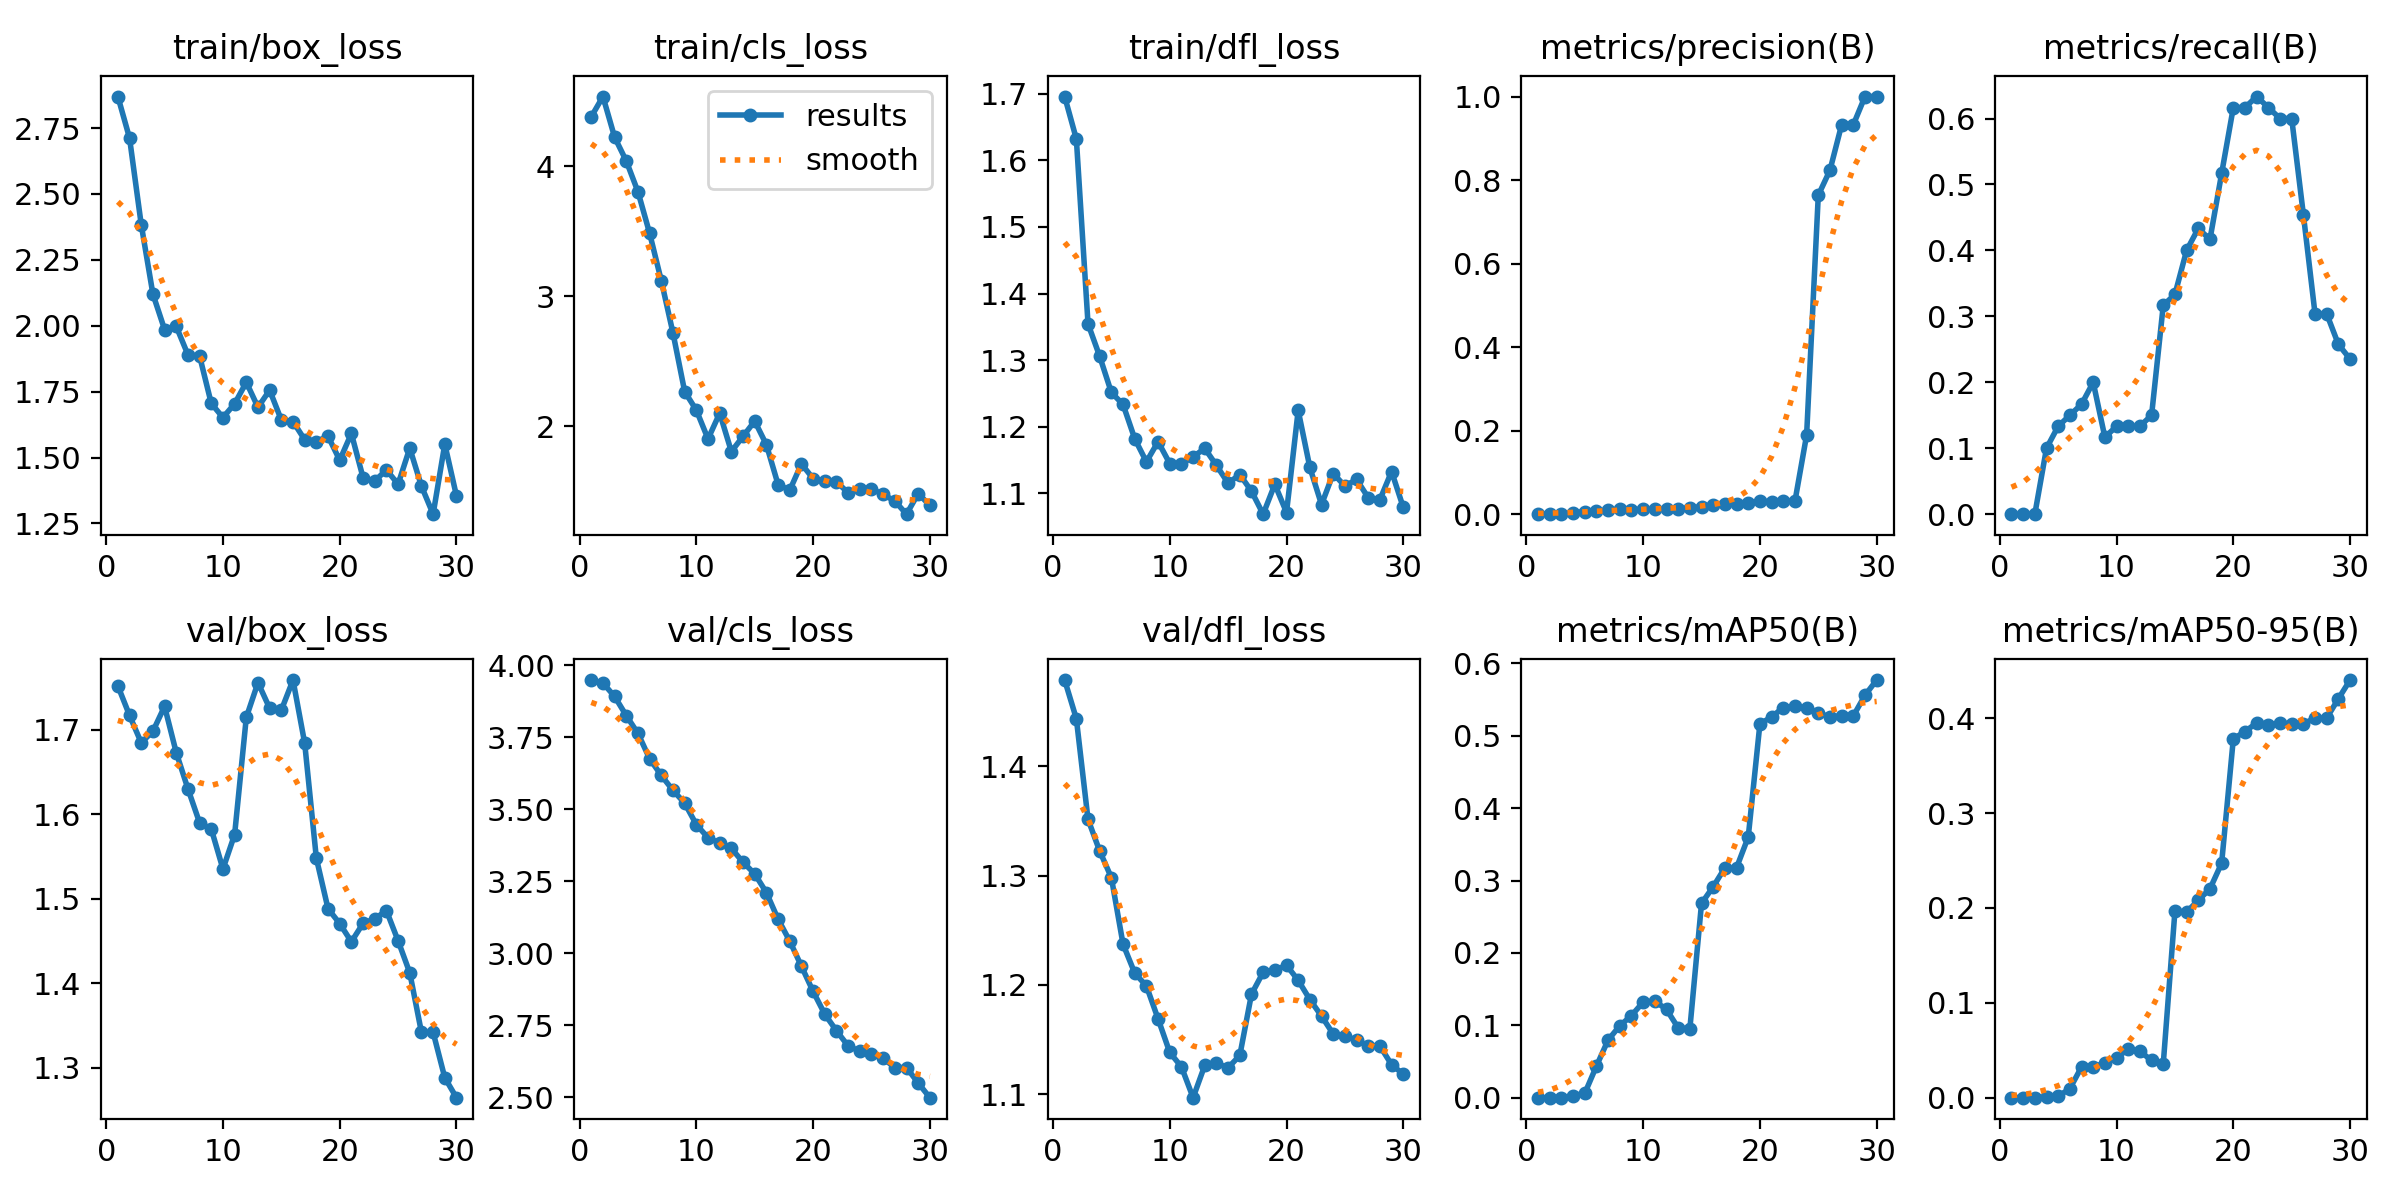

Values plotted in this chart, from the file beside it:
epoch, time, train/box_loss, train/cls_loss, train/dfl_loss, metrics/precision(B), metrics/recall(B), metrics/mAP50(B), metrics/mAP50-95(B), val/box_loss, val/cls_loss, val/dfl_loss, lr/pg0, lr/pg1, lr/pg2
1, 8.849, 2.869, 4.379, 1.696, 0, 0, 0, 0, 1.752, 3.948, 1.479, 1.429e-05, 1.429e-05, 1.429e-05
2, 16.28, 2.712, 4.534, 1.632, 0, 0, 0, 0, 1.717, 3.938, 1.444, 4.14553e-05, 4.14553e-05, 4.14553e-05
3, 23.69, 2.384, 4.222, 1.354, 0, 0, 0, 0, 1.684, 3.891, 1.351, 6.67343e-05, 6.67343e-05, 6.67343e-05
4, 31.24, 2.12, 4.039, 1.306, 0.00333, 0.1, 0.00279, 0.00094, 1.698, 3.825, 1.322, 9.0127e-05, 9.0127e-05, 9.0127e-05
5, 38.8, 1.986, 3.802, 1.251, 0.00631, 0.1333, 0.006, 0.00146, 1.727, 3.763, 1.298, 0.0001116, 0.0001116, 0.0001116
6, 47.41, 1.997, 3.482, 1.233, 0.00781, 0.15, 0.04368, 0.00949, 1.673, 3.675, 1.237, 0.0001313, 0.0001313, 0.0001313
7, 55.67, 1.89, 3.117, 1.182, 0.00926, 0.1667, 0.07972, 0.03238, 1.63, 3.617, 1.211, 0.000149, 0.000149, 0.000149
8, 64, 1.885, 2.715, 1.147, 0.01237, 0.2, 0.09934, 0.03225, 1.59, 3.565, 1.199, 0.0001648, 0.0001648, 0.0001648
9, 72.09, 1.705, 2.265, 1.177, 0.01056, 0.1167, 0.1135, 0.03681, 1.582, 3.521, 1.169, 0.0001788, 0.0001788, 0.0001788
10, 80.64, 1.652, 2.122, 1.145, 0.01212, 0.1333, 0.132, 0.04234, 1.535, 3.446, 1.138, 0.0001909, 0.0001909, 0.0001909
11, 89.34, 1.704, 1.901, 1.144, 0.0118, 0.1333, 0.1334, 0.05098, 1.576, 3.401, 1.125, 0.0002011, 0.0002011, 0.0002011
12, 97.52, 1.786, 2.099, 1.155, 0.01164, 0.1333, 0.122, 0.04898, 1.714, 3.382, 1.097, 0.0002094, 0.0002094, 0.0002094
13, 105.7, 1.691, 1.804, 1.167, 0.01288, 0.15, 0.09643, 0.03924, 1.755, 3.364, 1.126, 0.0002158, 0.0002158, 0.0002158
14, 113.7, 1.756, 1.922, 1.142, 0.01468, 0.3167, 0.09525, 0.03571, 1.725, 3.316, 1.128, 0.0002203, 0.0002203, 0.0002203
15, 121.7, 1.642, 2.038, 1.115, 0.01825, 0.3333, 0.2685, 0.1968, 1.723, 3.276, 1.124, 0.000223, 0.000223, 0.000223
16, 129.7, 1.636, 1.857, 1.128, 0.02305, 0.4, 0.2915, 0.1957, 1.759, 3.21, 1.136, 0.0002237, 0.0002237, 0.0002237
17, 137.9, 1.568, 1.55, 1.103, 0.02534, 0.4333, 0.3176, 0.2082, 1.684, 3.118, 1.192, 0.0002226, 0.0002226, 0.0002226
18, 146.3, 1.561, 1.507, 1.069, 0.0234, 0.4167, 0.3178, 0.2202, 1.548, 3.042, 1.212, 0.0002196, 0.0002196, 0.0002196
19, 154.3, 1.581, 1.709, 1.113, 0.02692, 0.5167, 0.3602, 0.2472, 1.488, 2.955, 1.213, 0.0002147, 0.0002147, 0.0002147
20, 162.3, 1.49, 1.596, 1.071, 0.03068, 0.6167, 0.5165, 0.3783, 1.471, 2.867, 1.218, 0.0002079, 0.0002079, 0.0002079
21, 170.1, 1.591, 1.576, 1.224, 0.03019, 0.6167, 0.5261, 0.3861, 1.449, 2.788, 1.204, 0.0001992, 0.0001992, 0.0001992
22, 177.9, 1.424, 1.573, 1.139, 0.03218, 0.6333, 0.5392, 0.3951, 1.471, 2.731, 1.187, 0.0001886, 0.0001886, 0.0001886
23, 185.7, 1.411, 1.486, 1.083, 0.03074, 0.6167, 0.5406, 0.3932, 1.476, 2.678, 1.171, 0.0001762, 0.0001762, 0.0001762
24, 193.4, 1.453, 1.518, 1.13, 0.1894, 0.6, 0.538, 0.3951, 1.486, 2.66, 1.155, 0.0001619, 0.0001619, 0.0001619
25, 201.2, 1.399, 1.518, 1.111, 0.7637, 0.6, 0.5312, 0.394, 1.45, 2.651, 1.153, 0.0001456, 0.0001456, 0.0001456
26, 209.1, 1.536, 1.474, 1.121, 0.8236, 0.4544, 0.5264, 0.3941, 1.412, 2.635, 1.15, 0.0001275, 0.0001275, 0.0001275
27, 216.5, 1.391, 1.424, 1.093, 0.9325, 0.3037, 0.5275, 0.4003, 1.342, 2.603, 1.144, 0.0001075, 0.0001075, 0.0001075
28, 224, 1.285, 1.322, 1.09, 0.9325, 0.3037, 0.5275, 0.4003, 1.342, 2.603, 1.144, 8.56685e-05, 8.56685e-05, 8.56685e-05
29, 231.8, 1.551, 1.481, 1.133, 1, 0.2575, 0.5561, 0.4207, 1.288, 2.549, 1.127, 6.19043e-05, 6.19043e-05, 6.19043e-05
30, 239.3, 1.354, 1.39, 1.079, 1, 0.2353, 0.5771, 0.4404, 1.265, 2.499, 1.118, 3.62537e-05, 3.62537e-05, 3.62537e-05
